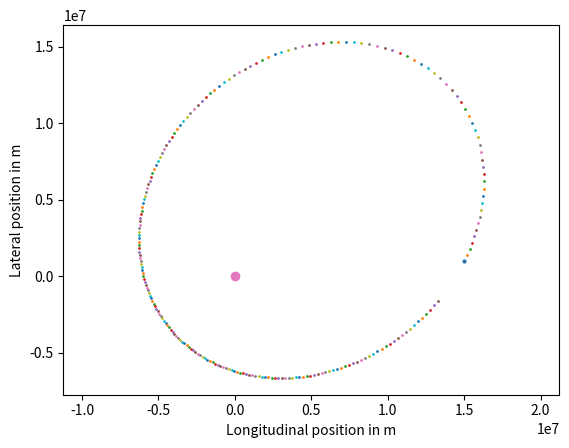

Python code for this plot:
import math
import numpy
import matplotlib.pyplot

total_time = 12500. # s
g = 9.81 # m / s2
earth_mass = 5.97e24 # kg
gravitational_constant = 6.67e-11 # N m2 / kg2

def acceleration(spaceship_position):
    vector_to_earth = - spaceship_position # earth located at origin
    return gravitational_constant * earth_mass / numpy.linalg.norm(vector_to_earth)**3 * vector_to_earth

def orbit():
    x = numpy.zeros(2) # m
    v = numpy.zeros(2) # m / s
    x[0] = 15e6
    x[1] = 1e6    
    v[0] = 2e3
    v[1] = 4e3
    matplotlib.pyplot.scatter(x[0], x[1], s = 4)

    current_time = 0. # s
    h = 100. # s
    h_new = h # s, will store the adaptive step size of the next step
    tolerance = 5e4 # m

    while current_time < total_time:
        acceleration0 = acceleration(x)    
        xE = x + h * v
        vE = v + h * acceleration0
        xH = x + h * 0.5 * (v + vE)
        vH = v + h * 0.5 * (acceleration0 + acceleration(xE))
        x = xH
        v = vH

        ###Your code here.
        error = numpy.linalg.norm(xE-xH)+total_time*numpy.linalg.norm(vE-vH)
        h_new = h*math.sqrt(tolerance/error)
        h_new = min(1800.,max(0.1,h_new))

        matplotlib.pyplot.scatter(x[0], x[1], s = 1)
        current_time += h
        h = h_new
    matplotlib.pyplot.axis('equal')
    matplotlib.pyplot.scatter(0., 0.) 
    axes = matplotlib.pyplot.gca()
    axes.set_xlabel('Longitudinal position in m')
    axes.set_ylabel('Lateral position in m')
    matplotlib.pyplot.show()
    return x, v

x, v = orbit()